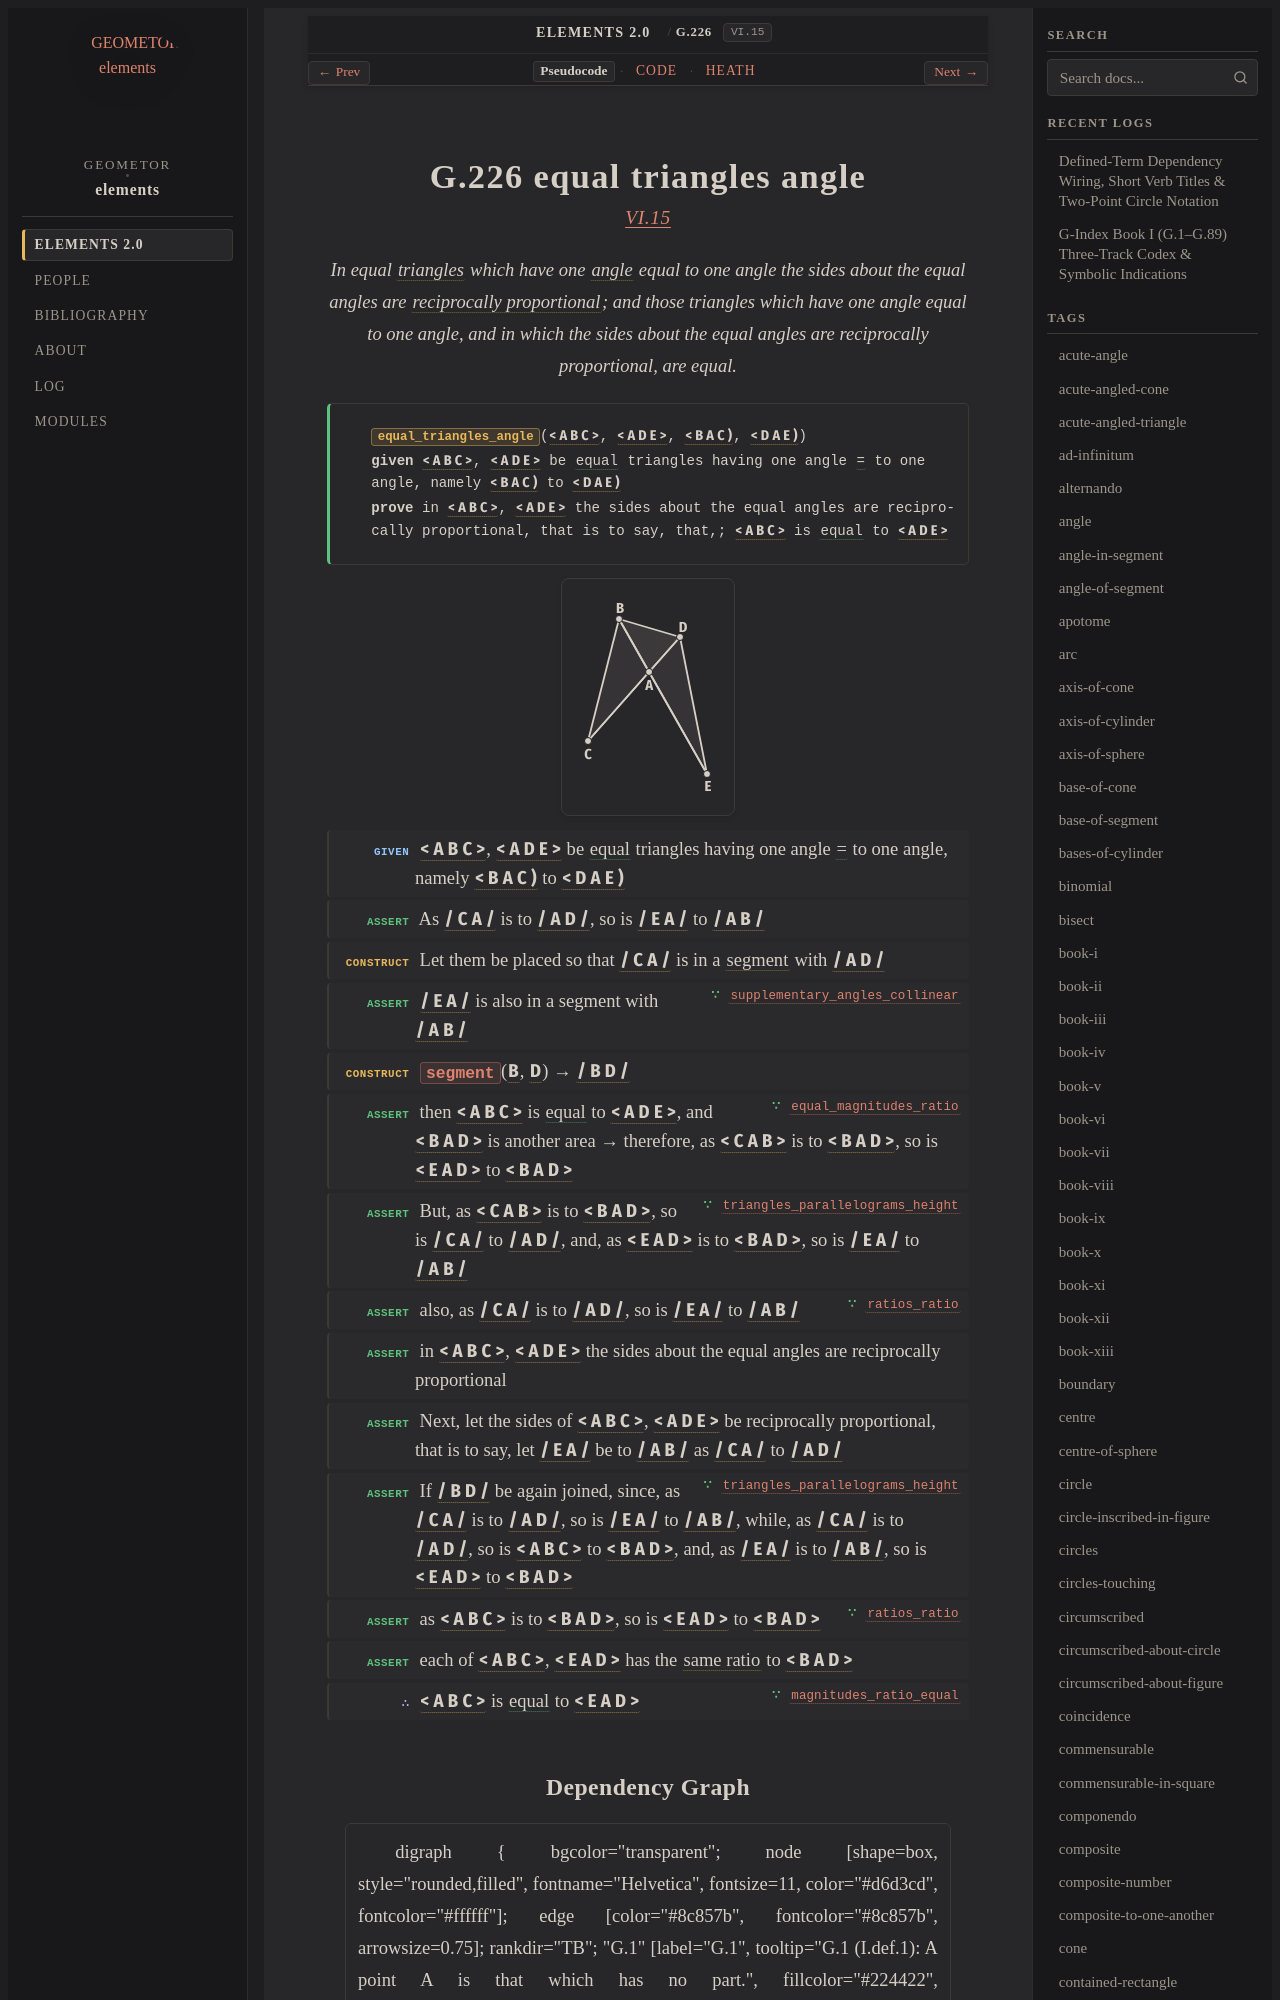

repository: geometor/elements · page: elements2/G.226/index.html · generator: sphinx

:order: 226
:number: 226
:canonical_id: G.226
:original_id: VI.15
:title: G.226 equal triangles angle
:volume: II
:book: VI
:type: prop
:subtype: theorem
:categories: theorem, proof, plane-geometry, proportions, similar-figures
:category: theorem, proof, plane-geometry, proportions, similar-figures
:tags: book-vi, segment, angle, triangle, trilateral, plane-angle, reciprocally-related, straight-line, in-the-same-ratio, proportion, plane, equality
:dependencies: G.4, G.12, G.14, G.22, G.39, G.176, G.183, G.187, G.189, G.210, G.224
:excerpt: In equal triangles which have one angle equal to one angle the sides about the equal angles are reciprocally proportional; and those triangles which have one angle equal to one angle, and in which the sides about the equal angles are reciprocally proportional, are equal.

.. _G.226:
.. _VI.15:
